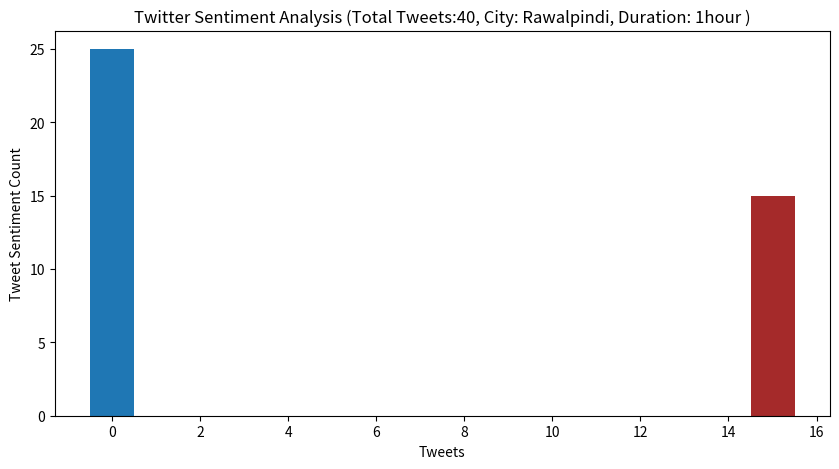

Reproduce this figure in Python.
# import random
# import numpy as np
import matplotlib.pyplot as plt

# total_tweets_length = 5
# all_data = []
# for x in range(total_tweets_length):
#     numbers = random.randint(0, 2)
#     all_data.append(numbers)
#     print(x)

    
     
# courses = ['tweet1','tweet2','tweet3','tweet4','tweet5']
# values = all_data
values = [25,0]
values1 = [0,15]

fig = plt.figure(figsize = (10, 5))

# creating the bar plot
plt.bar(values1, values,
        width = 1)

plt.bar(values1, values1, color ='brown',
        width = 1)
        
plt.xlabel("Tweets")
plt.ylabel("Tweet Sentiment Count")
plt.title("Twitter Sentiment Analysis (Total Tweets:40, City: Rawalpindi, Duration: 1hour )")
plt.show()

# import numpy as np
# import matplotlib.pyplot as plt

# # creating the dataset
# data = {'C':20, 'C++':15, 'Java':30,
# 		'Python':35}
# courses = list(data.keys())
# values = list(data.values())

# fig = plt.figure(figsize = (10, 5))

# # creating the bar plot
# plt.bar(courses, values, color ='maroon',
# 		width = 0.4)

# plt.xlabel("Courses offered")
# plt.ylabel("No. of students enrolled")
# plt.title("Students enrolled in different courses")
# plt.show()
